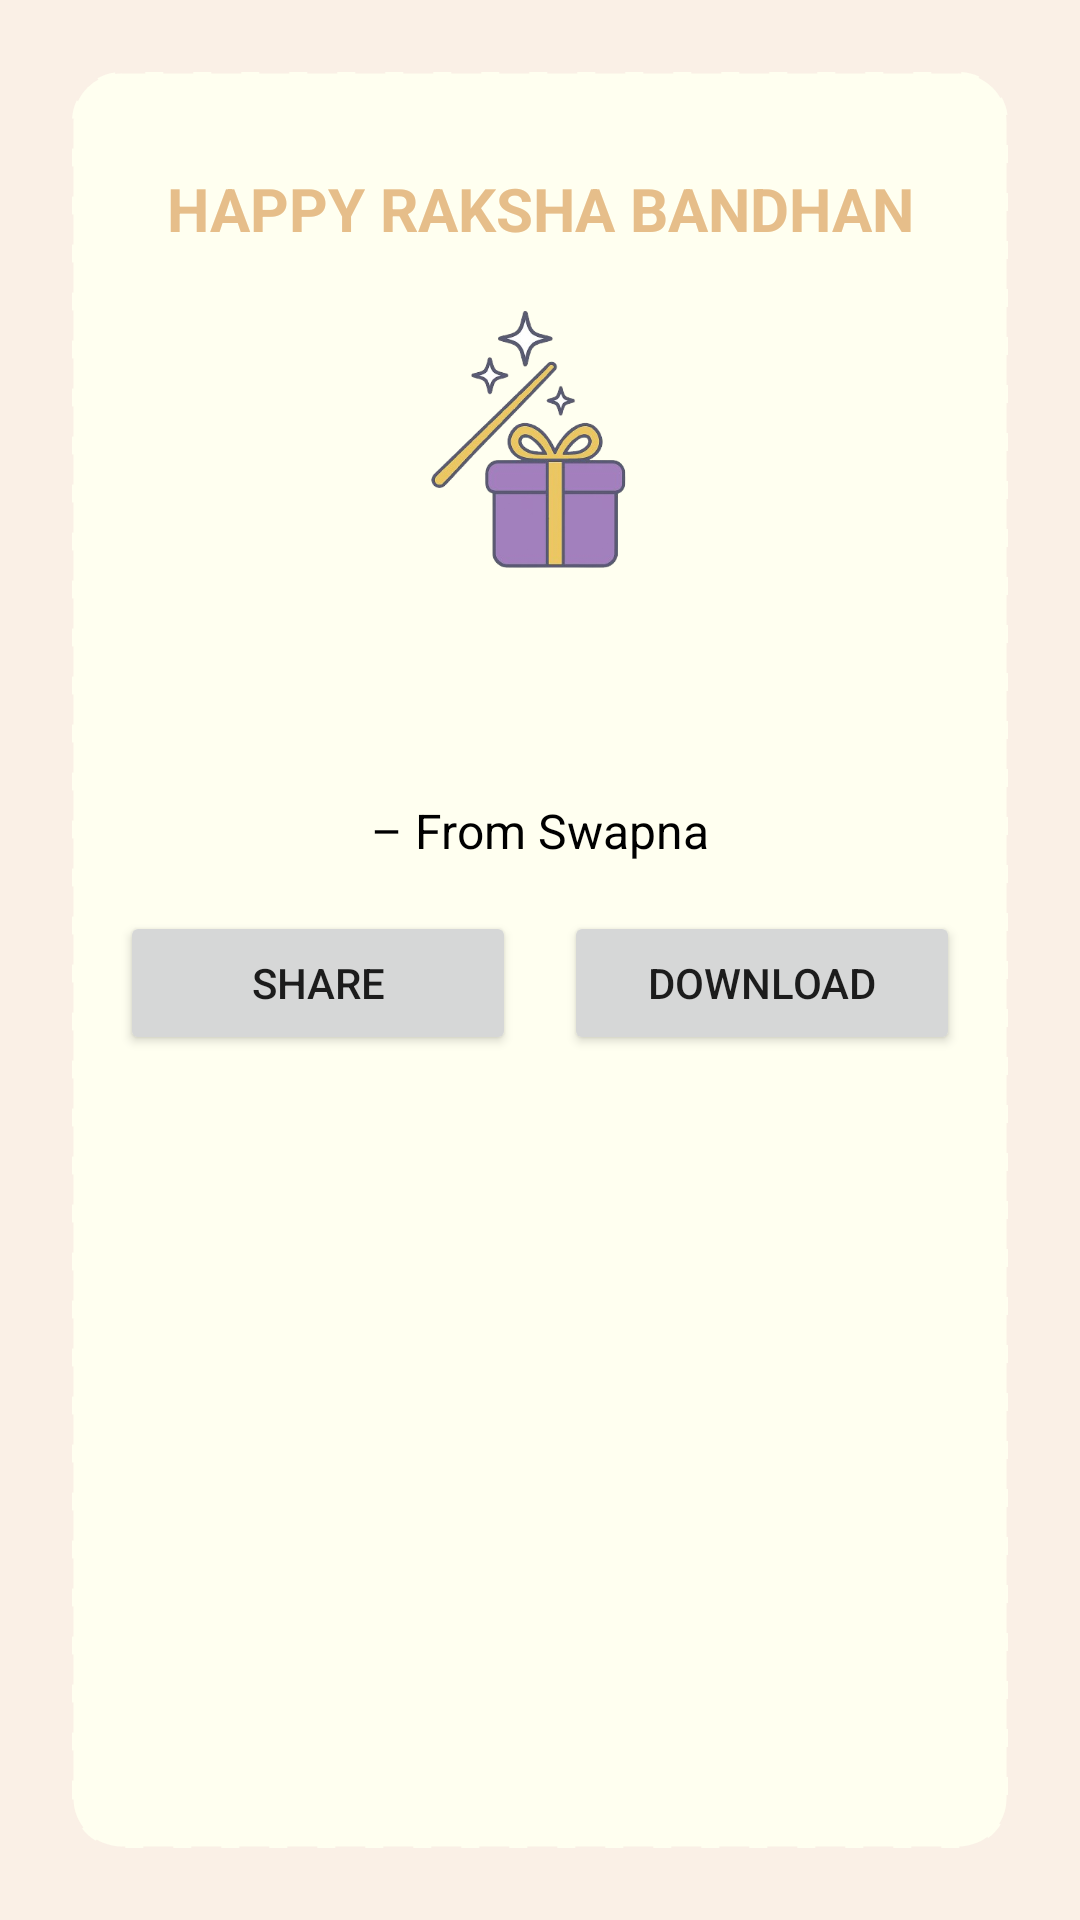

Android layout source for this screen:
<!-- AndroidManifest.xml: application theme Theme.MyWishCraft -->
<!-- res/layout/layout_default_theme.xml -->
<?xml version="1.0" encoding="utf-8"?>
<androidx.constraintlayout.widget.ConstraintLayout xmlns:android="http://schemas.android.com/apk/res/android"
    xmlns:app="http://schemas.android.com/apk/res-auto"
    android:id="@+id/defaultWishLayout"
    android:layout_width="match_parent"
    android:layout_height="match_parent"
    android:background="#FAF0E6"
    android:padding="24dp">

    <androidx.constraintlayout.widget.ConstraintLayout
        android:layout_width="match_parent"
        android:layout_height="match_parent"
        android:backgroundTint="#FFFFF0"
        android:padding="16dp"
        android:background="@drawable/dashed_boarder">

        <TextView
            android:id="@+id/tv_festival"
            android:layout_width="wrap_content"
            android:layout_height="wrap_content"
            android:layout_margin="16dp"
            android:textColor="#E6BE8A"
            android:textSize="20sp"
            android:textStyle="bold"
            android:text="HAPPY RAKSHA BANDHAN"
            app:layout_constraintEnd_toEndOf="parent"
            app:layout_constraintStart_toStartOf="parent"
            app:layout_constraintTop_toTopOf="parent"
            />


        <ImageView
            android:id="@+id/wishImage"
            android:layout_width="120dp"
            android:layout_height="120dp"
            android:layout_marginTop="6dp"
            android:contentDescription="TODO"
            android:scaleType="centerCrop"
            android:src="@drawable/ic_gift_box"
            app:layout_constraintEnd_toEndOf="parent"
            app:layout_constraintStart_toStartOf="parent"
            app:layout_constraintTop_toBottomOf="@id/tv_festival" />

        <TextView
            android:id="@+id/tvWishMessage"
            android:layout_width="0dp"
            android:layout_height="wrap_content"
            android:layout_marginTop="14dp"
            android:fontFamily="sans-serif-medium"
            android:lineSpacingExtra="8dp"
            android:textAlignment="center"
            android:textColor="@android:color/black"
            android:textSize="20sp"
            app:layout_constraintEnd_toEndOf="parent"
            app:layout_constraintStart_toStartOf="parent"
            app:layout_constraintTop_toBottomOf="@id/wishImage" />

        <TextView
            android:id="@+id/tvSenderName"
            android:layout_width="wrap_content"
            android:layout_height="wrap_content"
            android:layout_marginTop="16dp"
            android:text="– From Swapna"
            android:textColor="@android:color/black"
            android:textSize="16sp"
            app:layout_constraintEnd_toEndOf="parent"
            app:layout_constraintStart_toStartOf="parent"
            app:layout_constraintTop_toBottomOf="@id/tvWishMessage" />

        <LinearLayout
            android:id="@+id/buttonLayout"
            android:layout_width="0dp"
            android:layout_height="wrap_content"
            android:layout_marginTop="16dp"
            android:gravity="center"
            android:orientation="horizontal"
            app:layout_constraintEnd_toEndOf="parent"
            app:layout_constraintStart_toStartOf="parent"
            app:layout_constraintTop_toBottomOf="@id/tvSenderName">

            <Button
                android:id="@+id/btnShare"
                android:layout_width="0dp"
                android:layout_height="wrap_content"
                android:layout_weight="1"
                android:text="Share" />

            <Space
                android:layout_width="16dp"
                android:layout_height="wrap_content" />

            <Button
                android:id="@+id/btnDownload"
                android:layout_width="0dp"
                android:layout_height="wrap_content"
                android:layout_weight="1"
                android:text="Download" />
        </LinearLayout>
    </androidx.constraintlayout.widget.ConstraintLayout>

</androidx.constraintlayout.widget.ConstraintLayout>
<!-- resources referenced by this layout -->
<resources>
  <!-- drawable dashed_boarder (drawable) -->
  <shape xmlns:android="http://schemas.android.com/apk/res/android"
      android:shape="rectangle">
      <solid android:color="#FFFFFF" />
      <stroke
          android:width="1dp"
          android:color="#CCCCCC"
          android:dashWidth="6dp"
          android:dashGap="10dp" />
      <corners android:radius="16dp"/>
  </shape>
  <!-- drawable ic_gift_box: png bitmap (drawable, 68686 bytes) -->
  <style name="Theme.MyWishCraft" parent="Theme.AppCompat.Light.NoActionBar" />
</resources>
